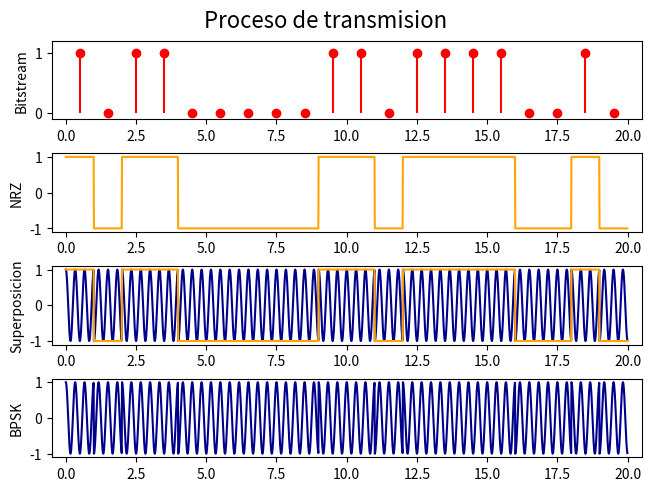

The matplotlib source for this figure: (Note: this script raises an exception after producing the figure.)
from random import randint
from math import cos, pi
import numpy
import matplotlib.pyplot as plt
from scipy import signal, integrate

#---------------------------------------------------------------------------------------------#

def randPolarNRZSource( numberOfBits ):
    return [ 2*randint(0,1)-1 for i in range(numberOfBits) ]

#---------------------------------------------------------------------------------------------#

class BPSK:
    def __init__(self, listNRZ, amp, cycles, n):
        self.listNRZ = listNRZ
        self.amp = amp
        self.cycles = cycles 
        self.n = n
        self.expandedList = []
        self.carrier = []
        self.modulated = []
        self.filtered = []
        self.multiplied = []
        self.demodulated = []
        self.bpskList = []
        self.integrated = []

    def getNRZSource(self):
        return self.listNRZ
 
    def getExpandedSource(self):
        return self.expandedList
    
    def getCarrier(self):
        return self.carrier

    def encode(self):
        self.expandedList =  [ item for item in self.listNRZ for i in range(self.n) ]
        self.carrier = [ self.amp*round(cos(2*pi*self.cycles*round(i,4)), 5) for i in numpy.arange(0 , 1 , 1.0/self.n) ]
        c = int(len(self.expandedList)/len(self.carrier) )  * self.carrier              #Multiple carriers in all sequence
        self.modulated = [ c[i]*self.expandedList[i] for i in range(len(self.expandedList)) ]        
        
    def getModulated(self):
        return self.modulated

    def plotEncoding(self):
        t = [i for i in numpy.arange(0,len(self.listNRZ), 1.0/(self.n)) ]
        fig, axs = plt.subplots(4,1,constrained_layout=True)
        axs[0].set_xlim(-0.5,len(self.listNRZ)+0.5)
        axs[0].set_ylim(-0.1,1.2)
        axs[0].plot( [i+0.5 for i in range(len(self.listNRZ))], [(i+1)/2 for i in self.listNRZ], 'ro' )
        axs[0].vlines( [i+0.5 for i in range(len(self.listNRZ))],0, [(i+1)/2 for i in self.listNRZ], color='red')
        axs[0].set_ylabel('Bitstream')
        axs[1].set_xlim(-0.5,len(self.listNRZ)+0.5)
        axs[1].plot( t, self.expandedList, 'orange')
        axs[1].set_ylabel('NRZ')
        axs[2].set_xlim(-0.5,len(self.listNRZ)+0.5)
        axs[2].plot( t, self.modulated, 'darkblue', t, self.expandedList, 'orange' )
        axs[2].set_ylabel('Superposicion')
        axs[3].set_xlim(-0.5,len(self.listNRZ)+0.5)
        axs[3].plot( t, self.modulated, 'darkblue' )
        axs[3].set_ylabel('BPSK')
        fig.suptitle('Proceso de transmision', fontsize=16)
        plt.show()

    def decode(self, bpskList, threshold, nBits):
        #------------------------------ mult 2 signals --------------------------------------
        self.bpskList = bpskList
        c =  int(len(self.bpskList)/len(self.carrier)) * self.carrier
        self.multiplied = [c[i]*self.bpskList[i] for i in  range(len(self.bpskList)) ]  #2 components for signal        
        #------------------------------ filtering -------------------------------------------
        fc = self.cycles                    # identity cos^2 a = cos 2a   fc = 0.5*f_signal
        fs = self.n
        w = float(fc) / (fs / 2)            # Normalize the frequency
        b, a = signal.butter(5, w, 'low')
        self.filtered = signal.filtfilt(b, a, self.multiplied)
        #------------------------------ integrate -------------------------------------------
        for i in range(0,len(self.bpskList), int(len(self.bpskList)/nBits) ):
            f = self.multiplied[i:i+self.n]
            self.integrated += list(integrate.cumtrapz(f, initial=0) )

        self.filtered = self.integrated
        #-------------------------------- decision ------------------------------------------
        self.demodulated = [ 1 if(i>threshold) else -1  for i in self.filtered ]

    def plotDecoding(self):
        t = [i for i in numpy.arange(0,len(self.listNRZ), 1.0/(self.n)) ]
        fig, axs = plt.subplots(4,1,constrained_layout=True)
        axs[0].plot(t, self.bpskList, 'darkblue')
        axs[0].set_ylabel('Entrada')
        axs[1].plot( t, self.multiplied, 'orange')
        axs[1].set_ylabel('Multiplicacion')
        axs[2].plot( t, self.multiplied, 'orange', t, self.filtered, 'g' )
        axs[2].set_ylabel('Filtrado (NRZ)')
        axs[3].plot( t, self.demodulated, 'red' )
        axs[3].set_ylabel('Decision (NRZ)')
        fig.suptitle('Proceso de recepcion', fontsize=16)
        plt.show()

    def plotComparison(self):
        t = [i for i in numpy.arange(0,len(self.listNRZ), 1.0/(self.n)) ]
        fig, axs = plt.subplots(3,1,constrained_layout=True)
        axs[0].plot(t, self.expandedList, 'blue')
        axs[0].set_ylabel('Entrada')
        axs[1].plot( t, self.demodulated, 'red')
        axs[1].set_ylabel('Salida')
        axs[2].plot( t, self.expandedList, 'blue', t, self.demodulated, 'red' )
        axs[2].set_ylabel('Superposicion')
        fig.suptitle('Comparacion entrada-salida', fontsize=16)
        plt.show()
        
#---------------------------------------------------------------------------------------------#
nBits     = 20                                  #number of bits of the source
n         = 100                                 #number of samples per bit
amp       = 1.0                                 #amplitude of carrier
cycles    = 3                                  #cycles per bit
threshold = 0                                   #threshold used for the '0' or '1' decision

#--------------------------------MAIN Program-------------------------------------------------#
randSrc   = randPolarNRZSource(nBits)        
BPSK1 = BPSK(randSrc, amp, cycles, n)
BPSK1.encode()
BPSK1.plotEncoding()
outputBPSK = BPSK1.getModulated()

BPSK1.decode(outputBPSK, threshold, nBits)
BPSK1.plotDecoding()
BPSK1.plotComparison()

print ('La entrada es',  BPSK1.getNRZSource())




